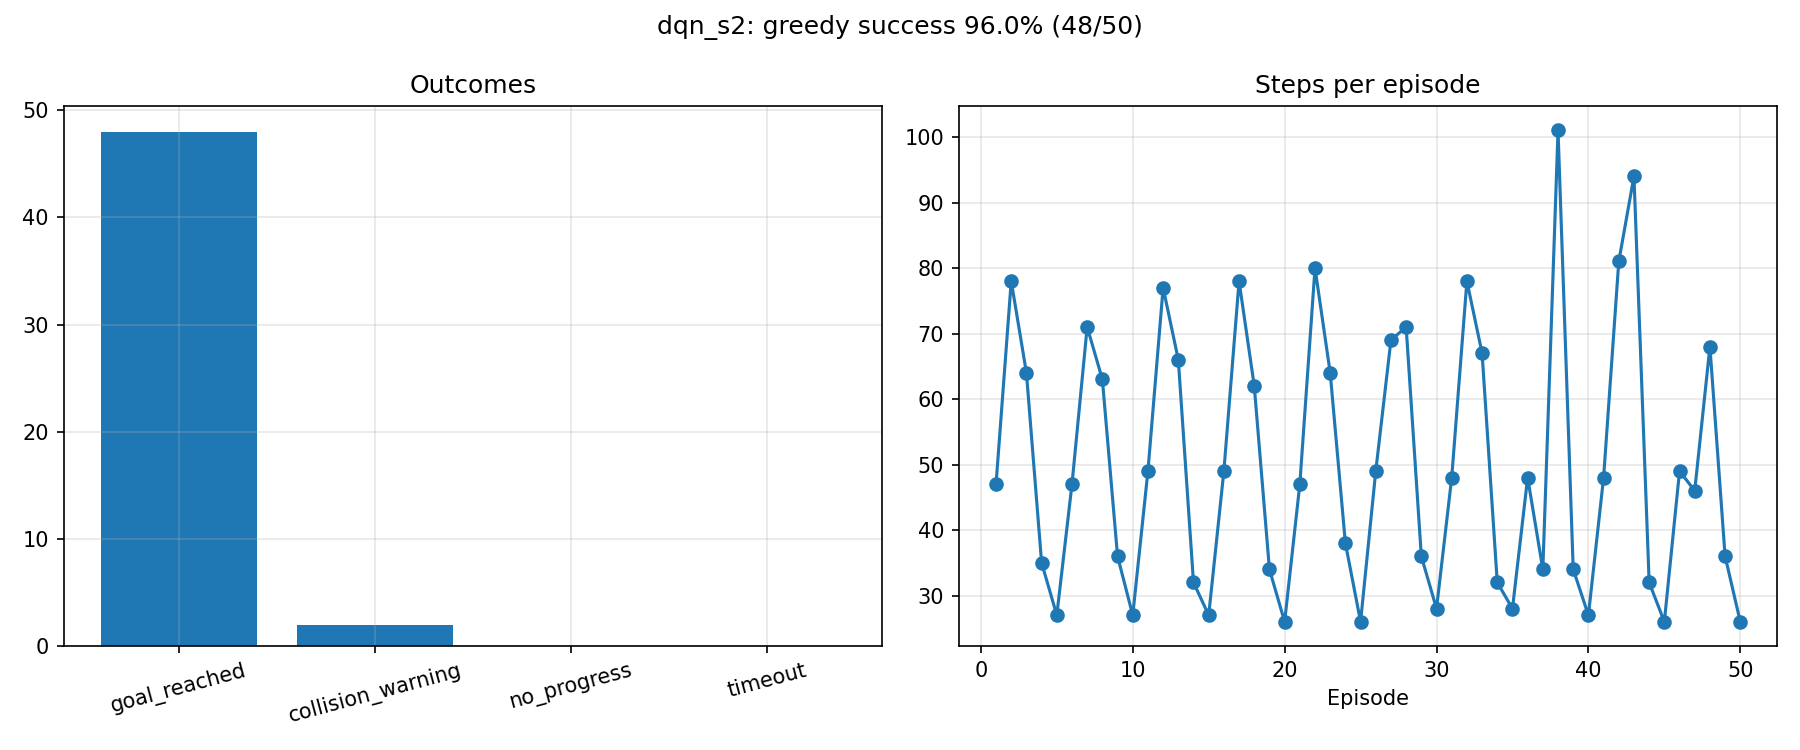

Values plotted in this chart, from the file beside it:
label, episode, pose_index, start_x, start_y, start_yaw, outcome, steps, reward, end_x, end_y, goal_distance_end, min_lidar_end
dqn_s2, 1, 0, 0.0, 0.0, 0.0, goal_reached, 47, 107.1, 1.872, -1.892, 0.168, 0.443
dqn_s2, 2, 1, -1.5, -0.8, 0.0, goal_reached, 78, 103.7, 1.871, -1.866, 0.186, 0.481
dqn_s2, 3, 2, 0.0, 1.0, -1.571, goal_reached, 64, 107.8, 2.058, -1.826, 0.183, 0.306
dqn_s2, 4, 3, 1.8, -0.2, -1.571, goal_reached, 35, 101.7, 2.059, -1.826, 0.183, 0.309
dqn_s2, 5, 4, 0.3, -1.8, 0.0, goal_reached, 27, 104.6, 1.836, -1.971, 0.167, 0.358
dqn_s2, 6, 0, 0.0, 0.0, 0.0, goal_reached, 47, 107.2, 1.839, -1.991, 0.161, 0.35
dqn_s2, 7, 1, -1.5, -0.8, 0.0, goal_reached, 71, 105.1, 1.888, -1.849, 0.188, 0.473
dqn_s2, 8, 2, 0.0, 1.0, -1.571, goal_reached, 63, 108.8, 1.84, -1.9, 0.189, 0.356
dqn_s2, 9, 3, 1.8, -0.2, -1.571, goal_reached, 36, 99.31, 2.013, -1.827, 0.173, 0.315
dqn_s2, 10, 4, 0.3, -1.8, 0.0, goal_reached, 27, 104.5, 1.833, -2.033, 0.17, 0.361
dqn_s2, 11, 0, 0.0, 0.0, 0.0, goal_reached, 49, 106.8, 1.85, -1.954, 0.157, 0.413
dqn_s2, 12, 1, -1.5, -0.8, 0.0, goal_reached, 77, 106, 1.873, -1.958, 0.134, 0.373
dqn_s2, 13, 2, 0.0, 1.0, -1.571, goal_reached, 66, 106.5, 2.024, -1.841, 0.161, 0.294
dqn_s2, 14, 3, 1.8, -0.2, -1.571, goal_reached, 32, 101.1, 2.07, -1.831, 0.183, 0.329
dqn_s2, 15, 4, 0.3, -1.8, 0.0, goal_reached, 27, 104.6, 1.862, -1.933, 0.153, 0.323
dqn_s2, 16, 0, 0.0, 0.0, 0.0, goal_reached, 49, 106.8, 1.862, -1.899, 0.171, 0.451
dqn_s2, 17, 1, -1.5, -0.8, 0.0, goal_reached, 78, 99.99, 1.891, -1.858, 0.179, 0.466
dqn_s2, 18, 2, 0.0, 1.0, -1.571, goal_reached, 62, 109.2, 1.836, -1.993, 0.164, 0.34
dqn_s2, 19, 3, 1.8, -0.2, -1.571, goal_reached, 34, 99.26, 2.024, -1.803, 0.199, 0.219
dqn_s2, 20, 4, 0.3, -1.8, 0.0, goal_reached, 26, 104.5, 1.823, -2.016, 0.178, 0.376
dqn_s2, 21, 0, 0.0, 0.0, 0.0, goal_reached, 47, 107.4, 1.875, -1.975, 0.128, 0.37
dqn_s2, 22, 1, -1.5, -0.8, 0.0, goal_reached, 80, 100.6, 1.823, -1.923, 0.194, 0.424
dqn_s2, 23, 2, 0.0, 1.0, -1.571, goal_reached, 64, 109.1, 2.126, -1.852, 0.194, 0.218
dqn_s2, 24, 3, 1.8, -0.2, -1.571, goal_reached, 38, 102, 2.141, -1.895, 0.175, 0.26
dqn_s2, 25, 4, 0.3, -1.8, 0.0, goal_reached, 26, 104.6, 1.843, -1.968, 0.16, 0.297
dqn_s2, 26, 0, 0.0, 0.0, 0.0, goal_reached, 49, 106.9, 1.836, -1.988, 0.165, 0.346
dqn_s2, 27, 1, -1.5, -0.8, 0.0, goal_reached, 69, 105, 1.807, -2.03, 0.195, 0.329
dqn_s2, 28, 2, 0.0, 1.0, -1.571, goal_reached, 71, 107.7, 1.883, -1.875, 0.171, 0.46
dqn_s2, 29, 3, 1.8, -0.2, -1.571, goal_reached, 36, 101.2, 2.06, -1.822, 0.188, 0.257
dqn_s2, 30, 4, 0.3, -1.8, 0.0, goal_reached, 28, 104.3, 1.837, -1.889, 0.197, 0.347
dqn_s2, 31, 0, 0.0, 0.0, 0.0, goal_reached, 48, 106.9, 1.896, -1.854, 0.179, 0.474
dqn_s2, 32, 1, -1.5, -0.8, 0.0, goal_reached, 78, 102.4, 1.821, -1.955, 0.185, 0.383
dqn_s2, 33, 2, 0.0, 1.0, -1.571, goal_reached, 67, 108.1, 1.854, -1.89, 0.183, 0.447
dqn_s2, 34, 3, 1.8, -0.2, -1.571, goal_reached, 32, 101.8, 2.044, -1.813, 0.192, 0.322
dqn_s2, 35, 4, 0.3, -1.8, 0.0, goal_reached, 28, 104.5, 1.871, -2.065, 0.145, 0.384
dqn_s2, 36, 0, 0.0, 0.0, 0.0, goal_reached, 48, 106.9, 1.81, -1.963, 0.193, 0.387
dqn_s2, 37, 1, -1.5, -0.8, 0.0, collision_warning, 34, -27.23, -0.538, -1.33, 2.625, 0.146
dqn_s2, 38, 2, 0.0, 1.0, -1.571, goal_reached, 101, 102.2, 1.854, -2.027, 0.149, 0.349
dqn_s2, 39, 3, 1.8, -0.2, -1.571, goal_reached, 34, 101.4, 2.076, -1.833, 0.184, 0.29
dqn_s2, 40, 4, 0.3, -1.8, 0.0, goal_reached, 27, 104.7, 1.882, -1.94, 0.132, 0.332
dqn_s2, 41, 0, 0.0, 0.0, 0.0, goal_reached, 48, 106.9, 1.881, -1.867, 0.178, 0.469
dqn_s2, 42, 1, -1.5, -0.8, 0.0, goal_reached, 81, 99.07, 1.831, -1.971, 0.172, 0.37
dqn_s2, 43, 2, 0.0, 1.0, -1.571, goal_reached, 94, 103.7, 1.968, -1.834, 0.169, 0.387
dqn_s2, 44, 3, 1.8, -0.2, -1.571, goal_reached, 32, 101, 2.062, -1.859, 0.154, 0.366
dqn_s2, 45, 4, 0.3, -1.8, 0.0, goal_reached, 26, 104.5, 1.814, -2.041, 0.19, 0.378
dqn_s2, 46, 0, 0.0, 0.0, 0.0, goal_reached, 49, 106.7, 1.806, -1.956, 0.199, 0.377
dqn_s2, 47, 1, -1.5, -0.8, 0.0, collision_warning, 46, -30.92, -0.573, -1.325, 2.66, 0.15
dqn_s2, 48, 2, 0.0, 1.0, -1.571, goal_reached, 68, 108, 1.911, -1.824, 0.197, 0.351
dqn_s2, 49, 3, 1.8, -0.2, -1.571, goal_reached, 36, 101.4, 2.117, -1.852, 0.189, 0.286
dqn_s2, 50, 4, 0.3, -1.8, 0.0, goal_reached, 26, 104.5, 1.808, -1.951, 0.199, 0.348
